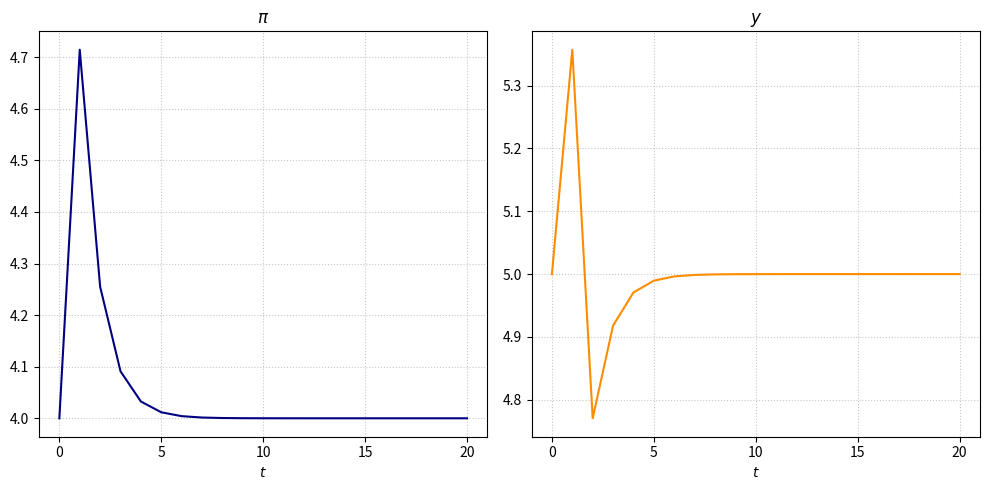

Here is the Python script that generated this plot: (Note: this script raises an exception after producing the figure.)
import numpy as np
import matplotlib.pyplot as plt
import matplotlib.ticker as ticker

# 1. calibration
# 1a. parameters
alpha = 0.9      
gamma = 2.0      
y_bar = 5.0      
pi_star = 4.0    
T = 20
T_fig = 3      

# 1b. shocks
z = np.zeros(T+1)
s = np.zeros(T+1)
z[1] = 1.0

# 1c. store path
pi_vals = np.zeros(T+1)  
y_vals  = np.zeros(T+1)  

# 1d. start at steady state
pi_vals[0] = pi_star   
y_vals[0]  = y_bar     

# 2. impulse responses
# 2a. simulate
for t in range(1, T+1):
    numerator   = (pi_vals[t-1] + gamma*alpha*pi_star + gamma*z[t] + s[t])
    denominator = (1 + gamma*alpha)
    pi_vals[t]  = numerator / denominator

    pi_gap      = pi_vals[t] - pi_star
    y_vals[t]   = y_bar - alpha*pi_gap + z[t]

time = np.arange(T+1)

plt.figure(figsize=(10,5))

# 2b. plot impulse responses with x-axis ticks spaced by 5
plt.subplot(1,2,1)
plt.plot(time, pi_vals, color='navy')
plt.title(r"$\pi$")
plt.grid(True, linestyle=':', alpha=0.7)
plt.xlabel("$t$")
ax1 = plt.gca()
ax1.xaxis.set_major_locator(ticker.MultipleLocator(5))

plt.subplot(1,2,2)
plt.plot(time, y_vals, color='darkorange')
plt.title("$y$")
plt.grid(True, linestyle=':', alpha=0.7)
plt.xlabel("$t$")
ax2 = plt.gca()
ax2.xaxis.set_major_locator(ticker.MultipleLocator(5))

plt.tight_layout()
plt.savefig("as_ad/baseline_impulse.pdf")


# 3. AS-AD diagram
# 3a. number of periods to illustrate
T = T_fig 
z_vals = z
s_vals = s

# 3b. solve model for equilibrium each period
pi_e = pi_star
y_eqs, pi_eqs = [], []

def solve_equilibrium(pi_e_current, z_t, s_t):
    denom = gamma + 1/alpha
    num   = pi_star + z_t/alpha - pi_e_current - s_t
    y     = y_bar + num / denom
    pi    = pi_star - (1/alpha)*(y - y_bar) + z_t/alpha
    return y, pi

for t in range(T+1):
    y_t, pi_t = solve_equilibrium(pi_e, z_vals[t], s_vals[t])
    y_eqs.append(y_t)
    pi_eqs.append(pi_t)
    pi_e = pi_t

# 3c. define grid for curves
y_grid = np.linspace(0, 30, 200)

# 3d. plot AS/AD diagram
plt.figure(figsize=(8,6))

tol = 1e-6
# group AD curves by identical shocks
ad_groups = {}
for t in range(T+1):
    key = np.round(z_vals[t] / tol) * tol
    ad_groups.setdefault(key, []).append(t)
ad_keys = sorted(ad_groups.keys())
num_ad = len(ad_keys)

# group AS curves by identical intercepts
as_groups = {}
for t in range(T+1):
    base = (pi_eqs[t-1] if t>0 else pi_star) - gamma*y_bar + s_vals[t]
    key  = np.round(base / tol) * tol
    as_groups.setdefault(key, []).append(t)
as_keys = sorted(as_groups.keys())
num_as = len(as_keys)

total_curves = num_ad + num_as
cmap = plt.get_cmap('tab10', total_curves)

# plot long‐run supply and target inflation
plt.axvline(x=y_bar, color='black', linestyle='-', label=r'$LRAS$')
plt.axhline(y=pi_star, color='gray', linestyle='--', label=r'$\pi^\star$')

# plot AD schedules
for i, key in enumerate(ad_keys):
    group = ad_groups[key]
    rep   = group[0]
    label = f"$AD_{rep}$" if len(group)==1 else " = ".join(f"$AD_{t}$" for t in group)
    ad_vals = pi_star - (1/alpha)*(y_grid - y_bar) + z_vals[rep]/alpha
    plt.plot(y_grid, ad_vals, color=cmap(i), linestyle='-', label=label)

# plot AS schedules and equilibrium points + dashed lines to LRAS
for j, key in enumerate(as_keys):
    group = as_groups[key]
    rep   = group[0]
    label = f"$AS_{rep}$" if len(group)==1 else " = ".join(f"$AS_{t}$" for t in group)
    # AS function
    pi_e_rep = pi_eqs[rep-1] if rep>0 else pi_star
    def AS_t(y, pi_e_rep=pi_e_rep, s_t=s_vals[rep]):
        return pi_e_rep + gamma*(y - y_bar) + s_t
    as_vals = [AS_t(y) for y in y_grid]
    plt.plot(y_grid, as_vals, color=cmap(num_ad+j), linestyle='-', label=label)

    # equilibrium and dashed connector to LRAS
    for t in group:
        y_star   = y_eqs[t]
        pi_star_t= pi_eqs[t]
        plt.plot(y_star, pi_star_t, 'ko')
        if t < T_fig:
            plt.plot([y_star, y_bar], [pi_star_t, pi_star_t],
                 linestyle='--', color='dimgray', zorder=0)

plt.xlabel("$y$")
plt.ylabel(r"$\pi$")
plt.xlim([4,6])
plt.ylim([3,7.0])
plt.grid(True, linestyle=':', alpha=0.7)
plt.legend(loc="lower right")
plt.tight_layout()
plt.savefig("as_ad/baseline_diag.pdf")
